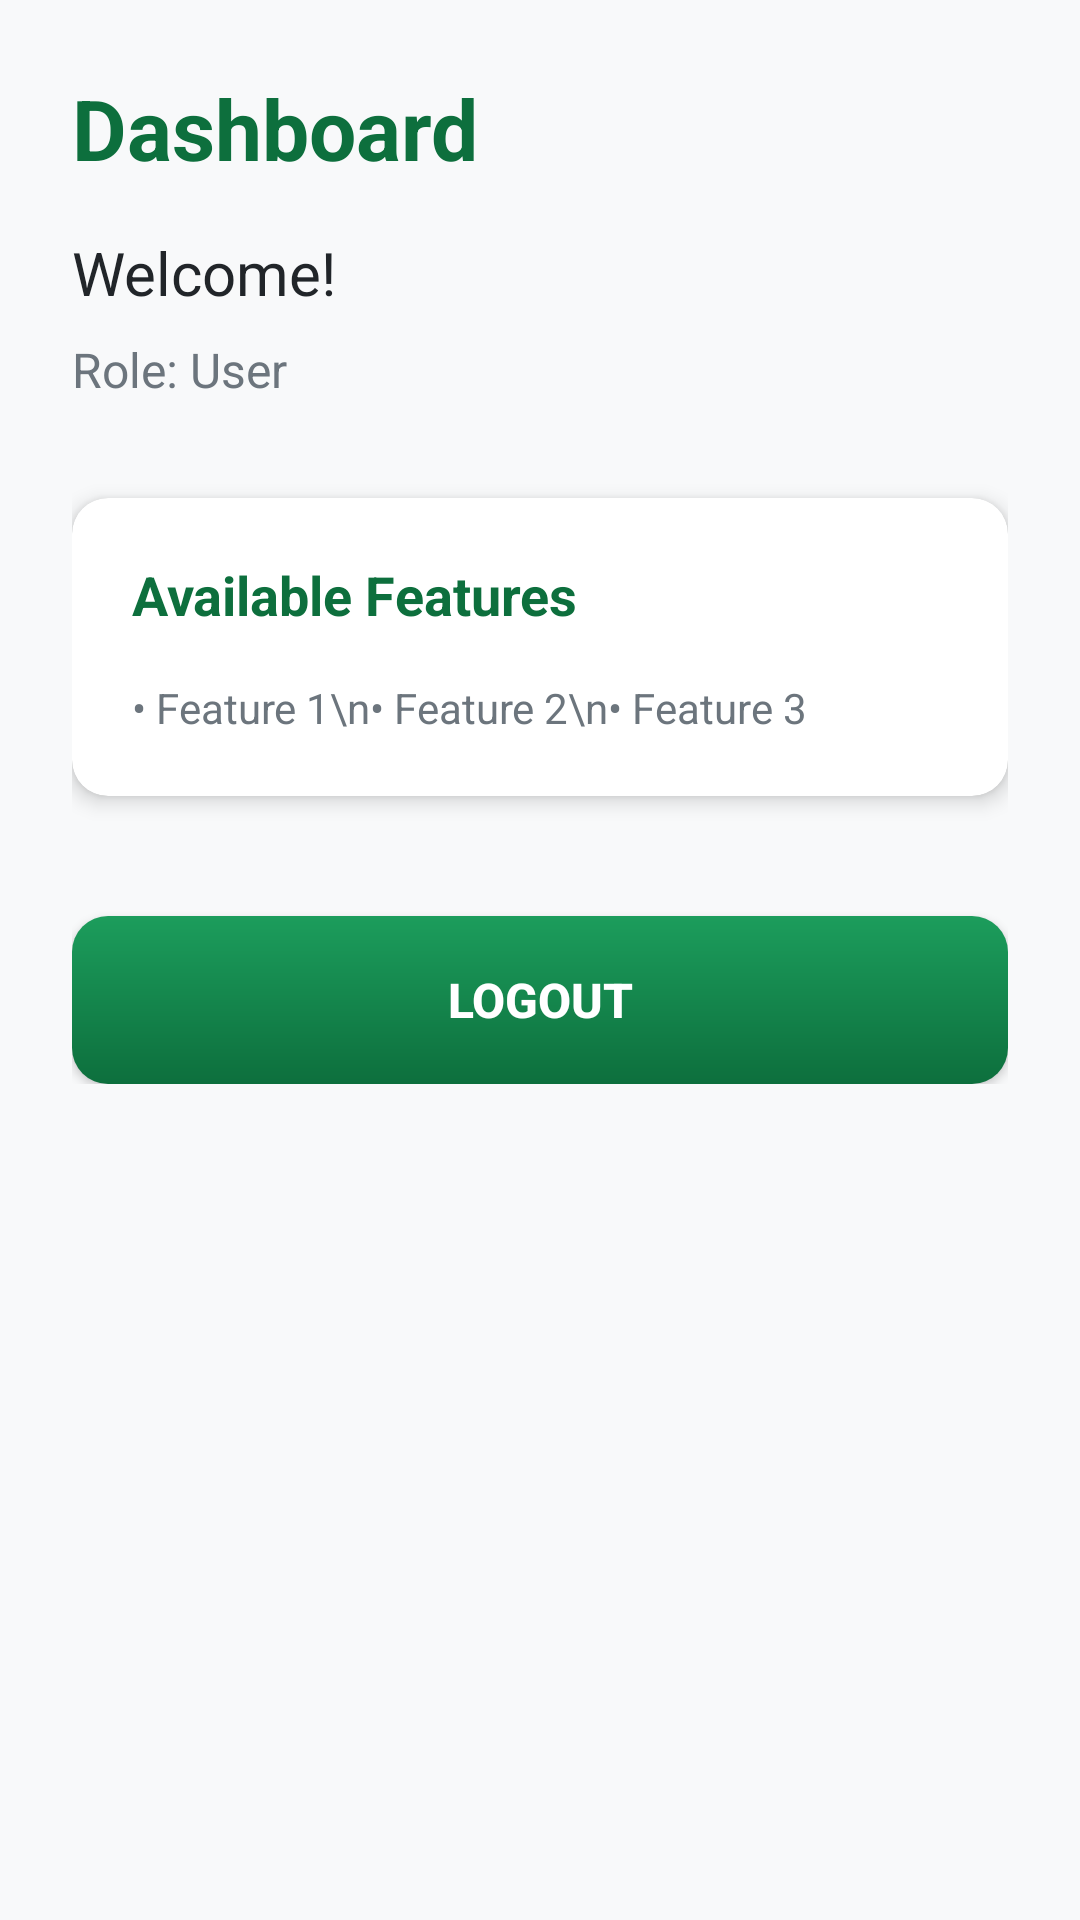

This screen was rendered from an Android layout file. Write that file and the resources it references.
<!-- AndroidManifest.xml: application theme Theme.EcoGeoGuard -->
<!-- res/layout/fragment_dashboard.xml -->
<?xml version="1.0" encoding="utf-8"?>
<ScrollView xmlns:android="http://schemas.android.com/apk/res/android"
    android:layout_width="match_parent"
    android:layout_height="match_parent"
    xmlns:app="http://schemas.android.com/apk/res-auto"
    android:background="@color/bgLight">

    <LinearLayout
        android:layout_width="match_parent"
        android:layout_height="wrap_content"
        android:orientation="vertical"
        android:padding="24dp">

        
        <TextView
            android:id="@+id/tvDashboardTitle"
            android:layout_width="match_parent"
            android:layout_height="wrap_content"
            android:text="Dashboard"
            android:textSize="28sp"
            android:textStyle="bold"
            android:textColor="@color/primaryGreen"
            android:layout_marginBottom="16dp"/>

        
        <TextView
            android:id="@+id/tvWelcome"
            android:layout_width="match_parent"
            android:layout_height="wrap_content"
            android:text="Welcome!"
            android:textSize="20sp"
            android:textColor="@color/textPrimary"
            android:layout_marginBottom="8dp"/>

        
        <TextView
            android:id="@+id/tvRole"
            android:layout_width="match_parent"
            android:layout_height="wrap_content"
            android:text="Role: User"
            android:textSize="16sp"
            android:textColor="@color/textSecondary"
            android:layout_marginBottom="32dp"/>

        
        <androidx.cardview.widget.CardView
            android:layout_width="match_parent"
            android:layout_height="wrap_content"
            app:cardCornerRadius="12dp"
            app:cardElevation="4dp"
            android:layout_marginBottom="24dp">

            <LinearLayout
                android:layout_width="match_parent"
                android:layout_height="wrap_content"
                android:orientation="vertical"
                android:padding="20dp">

                <TextView
                    android:layout_width="wrap_content"
                    android:layout_height="wrap_content"
                    android:text="Available Features"
                    android:textSize="18sp"
                    android:textStyle="bold"
                    android:textColor="@color/primaryGreen"
                    android:layout_marginBottom="16dp"/>

                <TextView
                    android:id="@+id/tvFeatures"
                    android:layout_width="match_parent"
                    android:layout_height="wrap_content"
                    android:text="• Feature 1\n• Feature 2\n• Feature 3"
                    android:textSize="14sp"
                    android:textColor="@color/textSecondary"
                    android:lineSpacingExtra="8dp"/>
            </LinearLayout>
        </androidx.cardview.widget.CardView>

        
        <Button
            android:id="@+id/btnLogout"
            android:layout_width="match_parent"
            android:layout_height="56dp"
            android:text="Logout"
            android:textSize="16sp"
            android:textStyle="bold"
            android:textColor="@android:color/white"
            android:background="@drawable/bg_button_primary"
            android:layout_marginTop="16dp"/>

    </LinearLayout>
</ScrollView>
<!-- resources referenced by this layout -->
<resources>
  <color name="bgLight">#F8F9FA</color>
  <color name="primaryGreen">#0D6F3D</color>
  <color name="textPrimary">#212529</color>
  <color name="textSecondary">#6C757D</color>
  <!-- drawable bg_button_primary (drawable) -->
  <?xml version="1.0" encoding="utf-8"?>
  <shape xmlns:android="http://schemas.android.com/apk/res/android">
      <gradient
          android:startColor="#0D6F3D"
          android:endColor="#1C9D5C"
          android:angle="90"/>
      <corners android:radius="12dp"/>
      <padding
          android:left="16dp"
          android:top="12dp"
          android:right="16dp"
          android:bottom="12dp"/>
  </shape>
  <style name="Theme.EcoGeoGuard" parent="Theme.Material3.Light.NoActionBar">
          <item name="colorPrimary">@color/primaryGreen</item>
          <item name="colorSecondary">@color/secondaryGreen</item>
          <item name="android:statusBarColor">@color/primaryGreen</item>
          <item name="android:windowBackground">@color/bgLight</item>
      </style>
  <color name="secondaryGreen">#2E7D32</color>
</resources>
